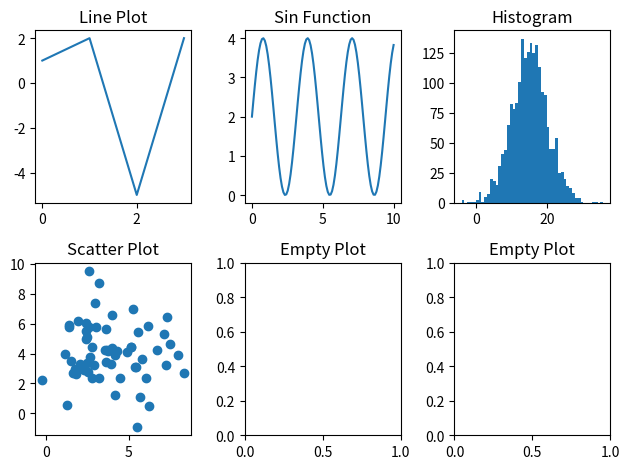

Write Python code to recreate this figure.
# matplot.pyployメソッドをインポート
import matplotlib.pyplot as plt

# numpyをインポート
import numpy as np

# 領域を作成する
fig, axes = plt.subplots(2, 3, tight_layout=True)

# 折れ線グラフ
y0 = [1, 2, -5, 2]
axes[0, 0].plot(y0)
axes[0, 0].set_title('Line Plot')

# sin関数
x1 = np.linspace(0, 10, 100)
y1 = 2 + 2 * np.sin(2 * x1)
axes[0, 1].plot(x1, y1)
axes[0, 1].set_title('Sin Function')

# ヒストグラム
x2 = np.random.normal(15, 5, 2000)
axes[0, 2].hist(x2, bins=50) # hist()メソッドを使用し、引数を正しく指定
axes[0, 2].set_title('Histogram')

# 散布図
x3 = 4 + np.random.normal(0, 2, 60)
y3 = 4 + np.random.normal(0, 2, len(x3))
axes[1, 0].scatter(x3, y3) # scatter()メソッドを使用
axes[1, 0].set_title('Scatter Plot')

# 空いているグラフにもタイトルを付けておく
axes[1, 1].set_title('Empty Plot')
axes[1, 2].set_title('Empty Plot')

plt.show()


